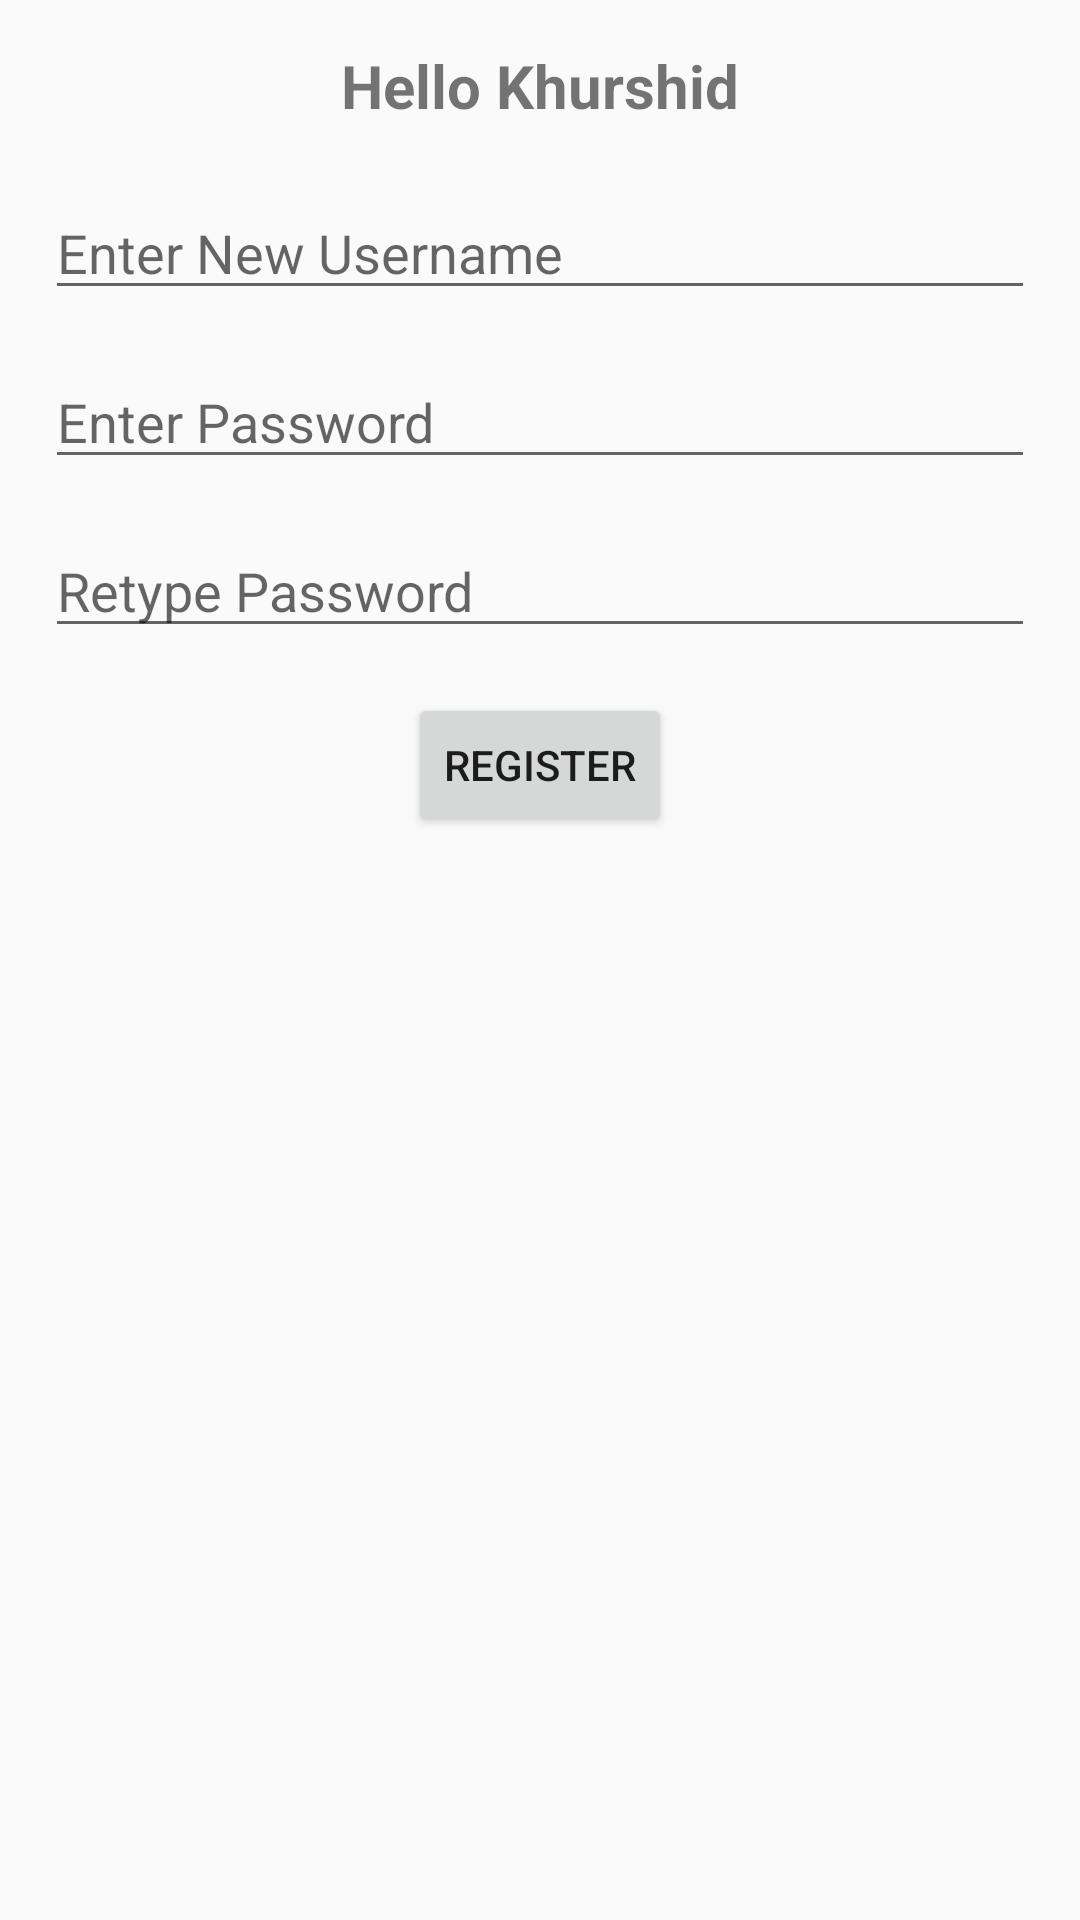

This screen was rendered from an Android layout file. Write that file and the resources it references.
<!-- AndroidManifest.xml: application theme aec_theme -->
<!-- res/layout/activity_register.xml -->
<?xml version="1.0" encoding="utf-8"?>
<LinearLayout xmlns:android="http://schemas.android.com/apk/res/android"
    xmlns:app="http://schemas.android.com/apk/res-auto"
    android:orientation="vertical"
    android:padding="15dp"
    xmlns:tools="http://schemas.android.com/tools"
    android:layout_width="match_parent"
    android:layout_height="match_parent"
    tools:context="com.aec_developers.khurshid.aec_main.RegisterLoginPackage.RegisterActivity">

    <TextView
        android:layout_width="match_parent"
        android:layout_height="wrap_content"
        android:maxLines="1"
        android:text="Hello Khurshid"
        android:textSize="20sp"
        android:textStyle="bold"
        android:gravity="center"
        />

    <EditText
        android:layout_marginTop="20dp"
        android:layout_width="match_parent"
        android:layout_height="wrap_content"
        android:hint="Enter New Username"
        android:id="@+id/etUserNameRegisterXml"
        />

    <EditText
        android:id="@+id/etUserPasswordRegisterXml"
        android:layout_marginTop="15dp"
        android:layout_width="match_parent"
        android:layout_height="wrap_content"
        android:hint="Enter Password"
        />

    <EditText
        android:id="@+id/etUserNameRegisterValidateXml"
        android:layout_marginTop="15dp"
        android:layout_width="match_parent"
        android:layout_height="wrap_content"
        android:hint="Retype Password"
        />

    <Button
        android:id="@+id/btnRegisterXml"
        android:layout_gravity="center"
        android:layout_marginTop="15dp"
        android:layout_width="wrap_content"
        android:layout_height="wrap_content"
        android:text="Register"
        />


</LinearLayout>
<!-- resources referenced by this layout -->
<resources>
  <style name="aec_theme" parent="Theme.AppCompat.Light.DarkActionBar">
          
          <item name="colorPrimary">@color/colorPrimary</item>
          <item name="colorPrimaryDark">@color/colorPrimaryDark</item>
          <item name="colorAccent">@color/colorAccent</item>
      </style>
  <color name="colorPrimary">#212121</color>
  <color name="colorPrimaryDark">#000000</color>
  <color name="colorAccent">#0277bd</color>
</resources>
